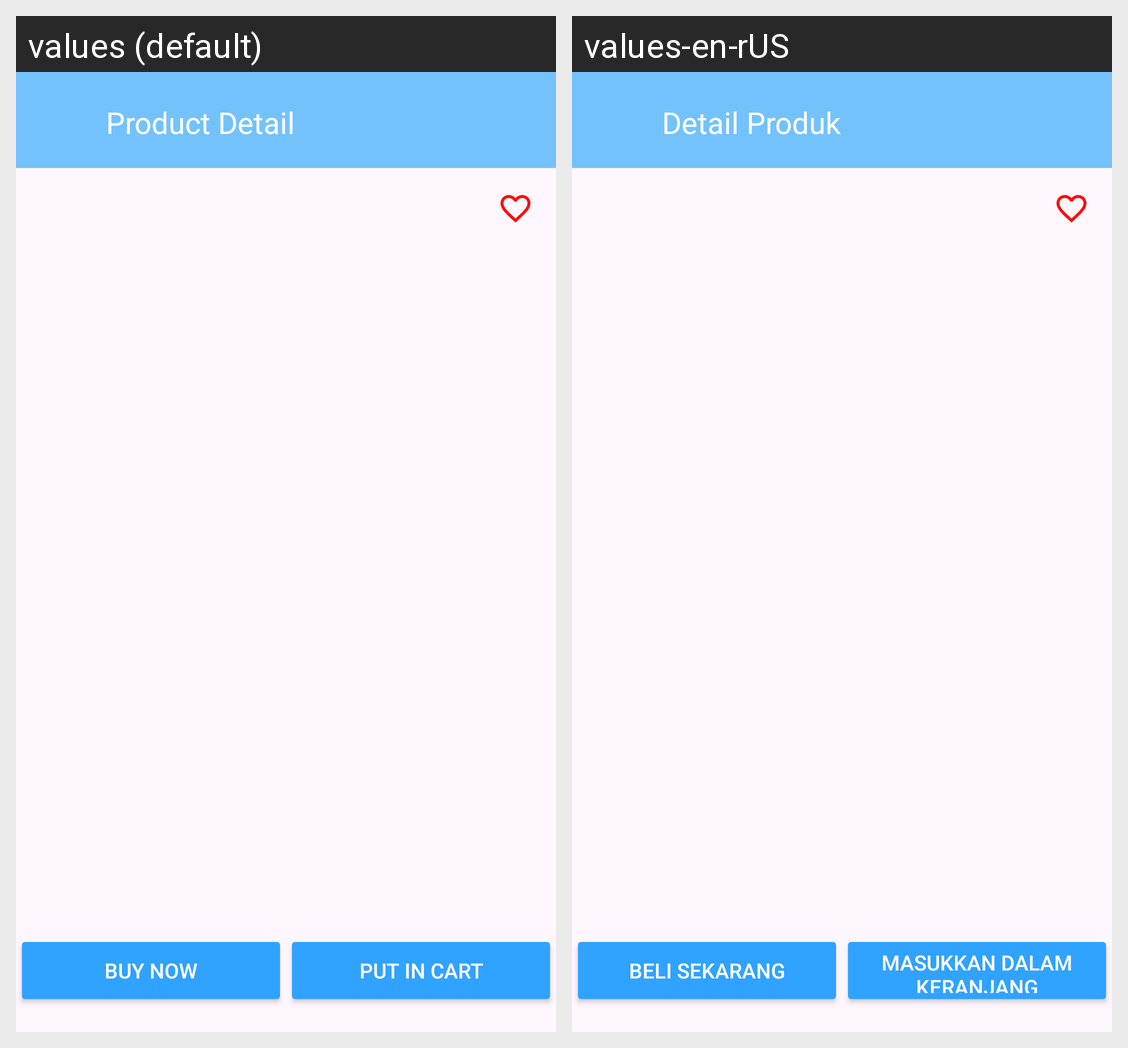

This grid shows one Android layout under two languages. Give, for every string resource on the screen, its name, the default text and each shown locale's text.
Android screen res/layout/fragment_detail_product.xml rendered under 2 locales, left to right: values (default), values-en-rUS. Device: Nexus 5 (rendered at 1080×1920; each locale shown at half size, 540×960, under a caption strip naming it); theme Theme.ECommerceAppPraFinalProject.
Strings drawn on this screen, with the default value and each locale's value (text and hints the layout hard-codes, and strings that could not be matched under every locale, appear in the picture but are not listed):

product_detail
  values: Product Detail
  values-en-rUS: Detail Produk

buy_now
  values: Buy Now
  values-en-rUS: Beli Sekarang

put_in_cart
  values: Put in Cart
  values-en-rUS: Masukkan dalam Keranjang
